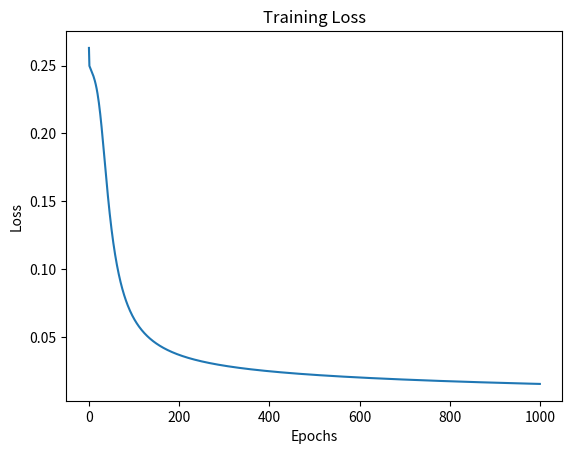

The matplotlib source for this figure:
import matplotlib.pyplot as plt
import numpy as np


# Sigmoid activation function and its derivative
def sigmoid(x):
    return 1 / (1 + np.exp(-x))


def sigmoid_derivative(x):
    return x * (1 - x)


# Define neural network class
class NeuralNetwork:
    def __init__(self, input_size, hidden_size, output_size):
        self.input_size = input_size
        self.hidden_size = hidden_size
        self.output_size = output_size

        # Initialize weights and biases randomly
        self.weights_input_hidden = np.random.uniform(
            -1, 1, (self.input_size, self.hidden_size)
        )
        self.weights_hidden_output = np.random.uniform(
            -1, 1, (self.hidden_size, self.output_size)
        )
        self.bias_hidden = np.random.uniform(-1, 1, (1, self.hidden_size))
        self.bias_output = np.random.uniform(-1, 1, (1, self.output_size))

    def forward(self, inputs):
        # Calculate input to hidden layer
        self.hidden_inputs = (
            np.dot(inputs, self.weights_input_hidden) + self.bias_hidden
        )
        # Apply activation function (sigmoid) to the hidden layer
        self.hidden_outputs = sigmoid(self.hidden_inputs)

        # Calculate input to output layer
        self.output_inputs = (
            np.dot(self.hidden_outputs, self.weights_hidden_output) + self.bias_output
        )
        # Apply activation function (sigmoid) to the output layer
        self.output_outputs = sigmoid(self.output_inputs)

        return self.output_outputs

    def backward(self, inputs, targets, learning_rate):
        # Calculate error at the output layer
        output_errors = targets - self.output_outputs
        # Calculate derivative of the output layer activation function (sigmoid)
        output_delta = output_errors * sigmoid_derivative(self.output_outputs)

        # Calculate error at the hidden layer
        hidden_errors = np.dot(output_delta, self.weights_hidden_output.T)
        # Calculate derivative of the hidden layer activation function (sigmoid)
        hidden_delta = hidden_errors * sigmoid_derivative(self.hidden_outputs)
        # Update weights and biases
        self.weights_hidden_output += (
            np.dot(self.hidden_outputs.T, output_delta) * learning_rate
        )
        self.weights_input_hidden += np.dot(inputs.T, hidden_delta) * learning_rate
        self.bias_output += np.sum(output_delta, axis=0) * learning_rate
        self.bias_hidden += np.sum(hidden_delta, axis=0) * learning_rate


# Generate synthetic data for training
np.random.seed(0)
X = np.random.rand(100, 2)
y = np.array([int(x1 + x2 > 1) for x1, x2 in X])

# Initialize neural network
input_size = 2
hidden_size = 3
output_size = 1
nn = NeuralNetwork(input_size, hidden_size, output_size)

# Training the neural network
epochs = 1000
learning_rate = 0.1
losses = []

for epoch in range(epochs):
    # Forward pass
    outputs = nn.forward(X)
    # Backward pass
    nn.backward(X, y.reshape(-1, 1), learning_rate)
    # Calculate loss (MSE)
    loss = np.mean(np.square(y.reshape(-1, 1) - outputs))
    losses.append(loss)
    if epoch % 100 == 0:
        print(f"Epoch {epoch}, Loss: {loss:.6f}")

# Plotting the loss curve
plt.plot(losses)
plt.xlabel("Epochs")
plt.ylabel("Loss")
plt.title("Training Loss")
plt.show()
